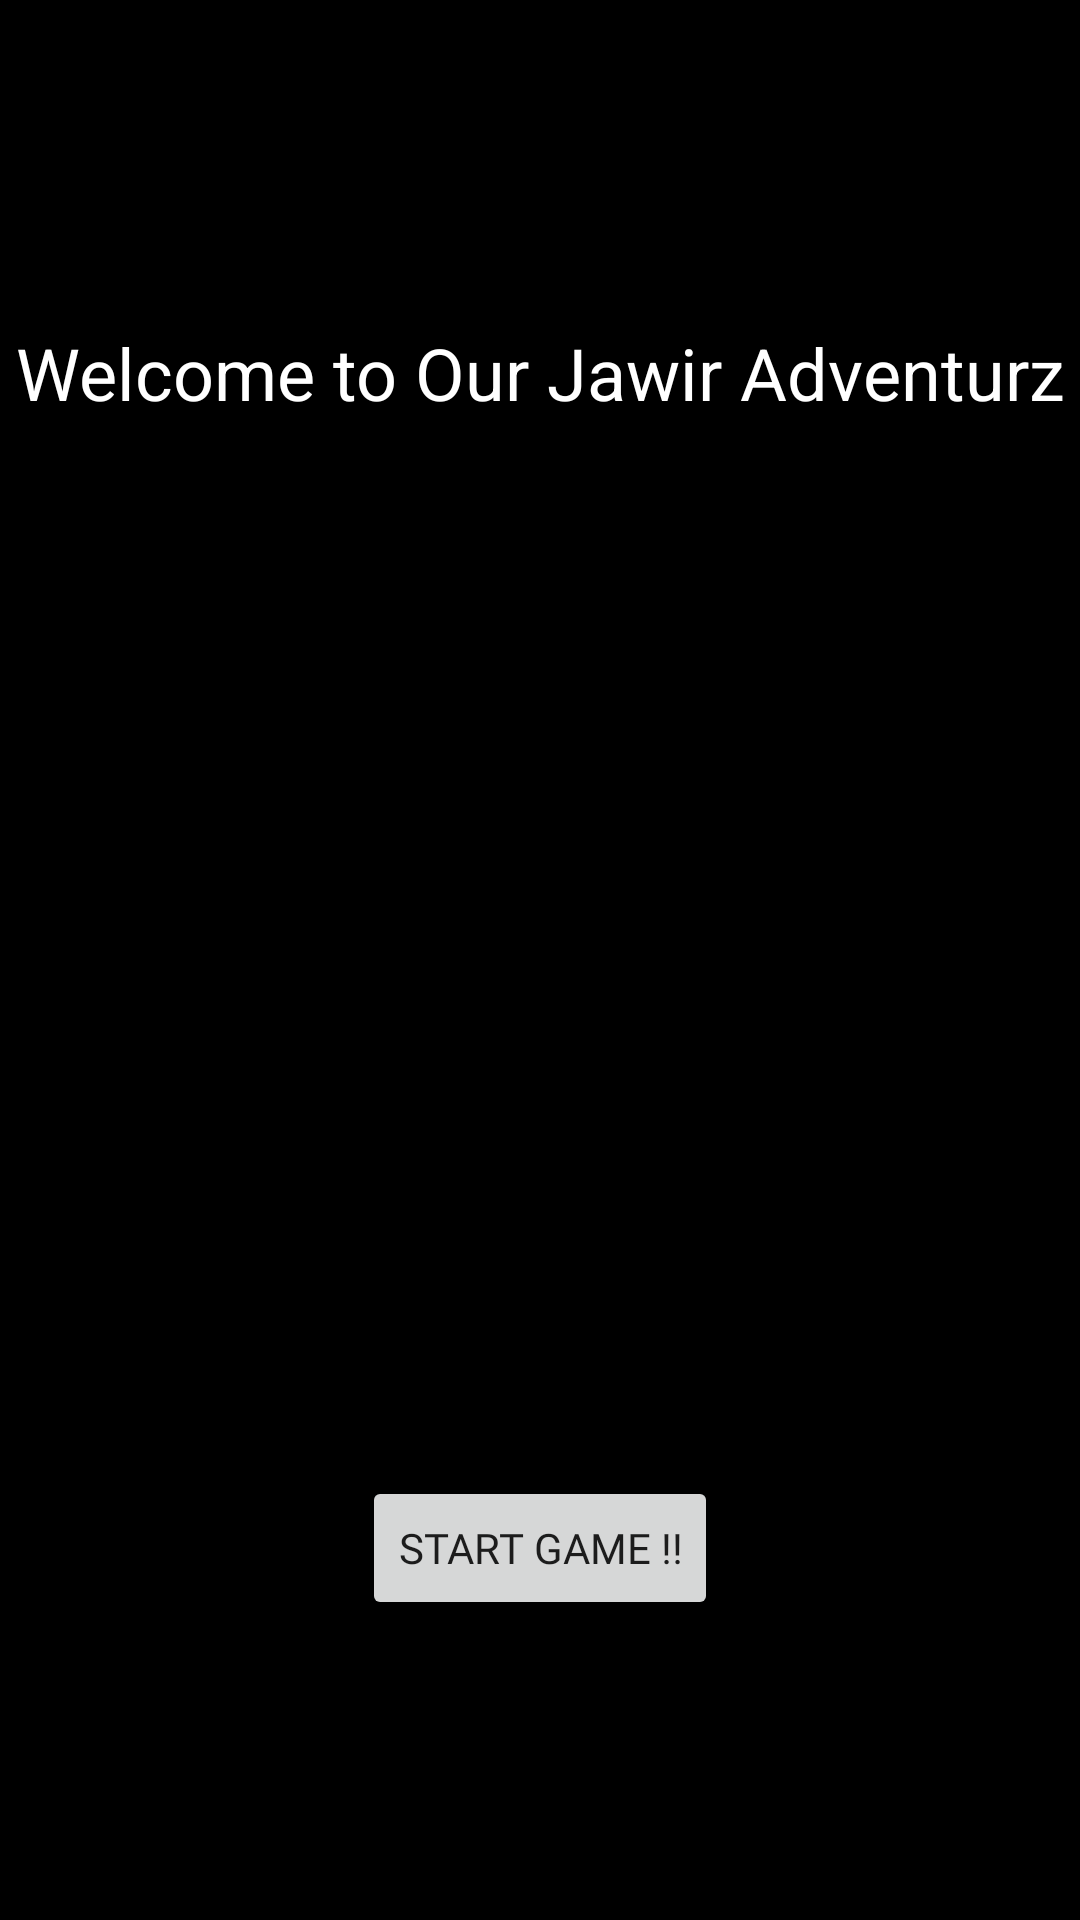

Write the Android layout XML for this screen, with the resource values it uses.
<!-- AndroidManifest.xml: application theme Theme.JawirAdventurz -->
<!-- res/layout/activity_title_screen.xml -->
<?xml version="1.0" encoding="utf-8"?>
<androidx.constraintlayout.widget.ConstraintLayout xmlns:android="http://schemas.android.com/apk/res/android"
    xmlns:app="http://schemas.android.com/apk/res-auto"
    xmlns:tools="http://schemas.android.com/tools"
    android:id="@+id/main"
    android:layout_width="match_parent"
    android:layout_height="match_parent"
    android:background="#000000"
    tools:context=".TitleScreen">

    <TextView
        android:id="@+id/textView2"
        android:layout_width="wrap_content"
        android:layout_height="wrap_content"
        android:layout_marginTop="108dp"
        android:text="@string/welcome_to_our_jawir_adventurz"
        android:textColor="#FFFFFF"
        android:textSize="24sp"
        app:layout_constraintEnd_toEndOf="parent"
        app:layout_constraintStart_toStartOf="parent"
        app:layout_constraintTop_toTopOf="parent" />

    <Button
        android:id="@+id/button"
        android:layout_width="wrap_content"
        android:layout_height="wrap_content"
        android:layout_marginBottom="100dp"
        android:fontFamily="@font/amatic_sc_bold"
        android:onClick="redirectToGameScreen"
        android:text="@string/start_game"
        app:layout_constraintBottom_toBottomOf="parent"
        app:layout_constraintEnd_toEndOf="parent"
        app:layout_constraintStart_toStartOf="parent" />

</androidx.constraintlayout.widget.ConstraintLayout>
<!-- resources referenced by this layout -->
<resources>
  <string name="start_game">Start Game !!</string>
  <string name="welcome_to_our_jawir_adventurz">Welcome to Our Jawir Adventurz</string>
  <style name="Theme.JawirAdventurz" parent="Theme.MaterialComponents.DayNight.NoActionBar">
          
          <item name="colorPrimary">@color/purple_500</item>
          <item name="colorPrimaryVariant">@color/purple_700</item>
          <item name="colorOnPrimary">@color/white</item>
          
          <item name="colorSecondary">@color/teal_200</item>
          <item name="colorSecondaryVariant">@color/teal_700</item>
          <item name="colorOnSecondary">@color/black</item>
          
          <item name="android:statusBarColor">?attr/colorPrimaryVariant</item>
          
      </style>
  <!-- not gathered from this repository: default colours our renderer supplied (Android Studio template values) -->
  <color name="purple_500">#FF6200EE</color>
  <color name="purple_700">#FF3700B3</color>
  <color name="teal_200">#FF03DAC5</color>
  <color name="teal_700">#FF018786</color>
  <color name="black">#FF000000</color>
  <color name="white">#FFFFFFFF</color>
</resources>
